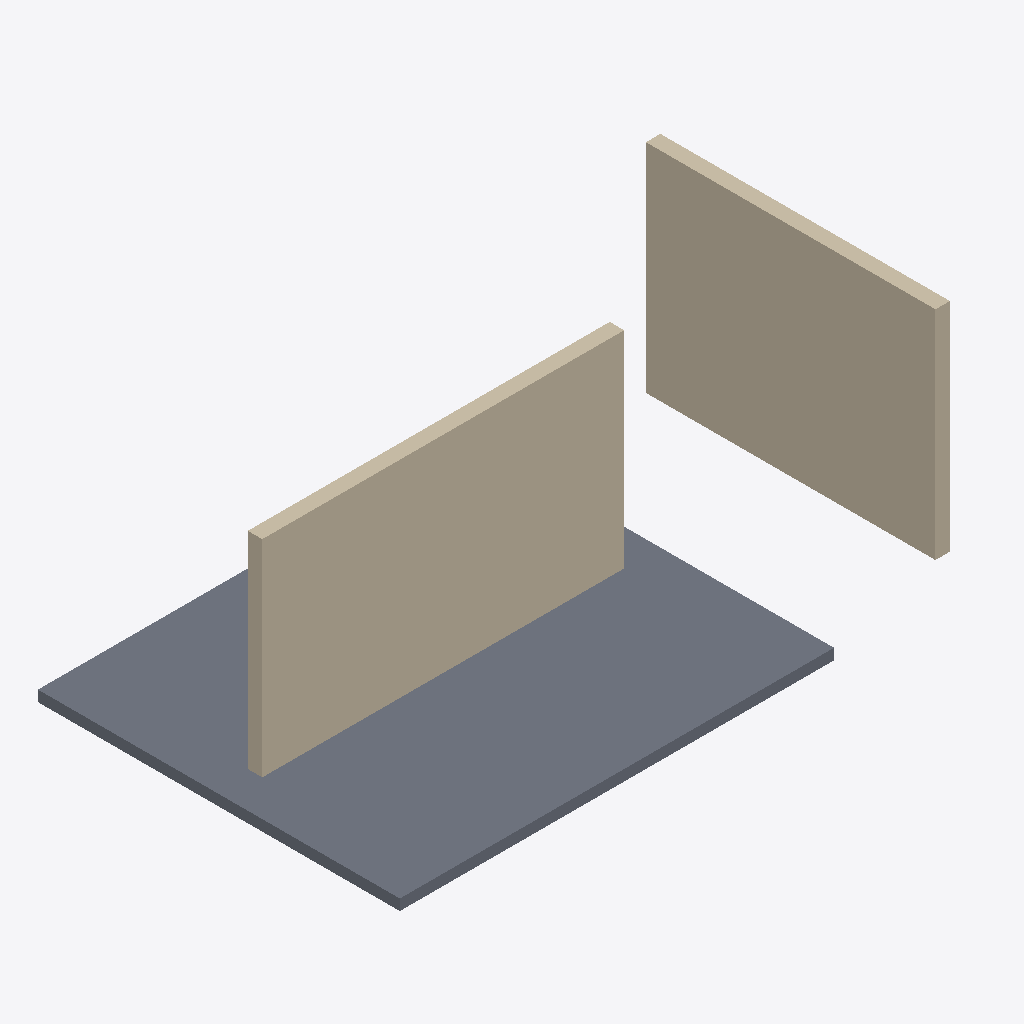
Isometric view of an IFC building model (IFC-SPF (STEP), schema IFC2X3, length unit metre), seen from the south-west, elements coloured by IFC class: 2 walls (beige), 1 slab (grey).
Extent 8.1 m × 5.0 m × 3.0 m (x, y, z). Storeys (1): Ground Floor at 0.00 m. Elements (3): 2 IfcWall, 1 IfcSlab.

HEADER;
FILE_DESCRIPTION(('ViewDefinition [CoordinationView]'),'2;1');
FILE_NAME('sample-model.ifc','2026-04-15',(''),(''),'','IfcOpenShell','');
FILE_SCHEMA(('IFC2X3'));
ENDSEC;
DATA;
#1=IFCPROJECT('0YvctVUKr0kugbFTf53O9L',$,'Sample Project',$,$,$,$,(#8),#7);
#11=IFCSITE('3rNg_N55v4CRBpQVbZJoHB',$,'Site',$,$,#12,$,$,.ELEMENT.,$,$,$,$,$);
#13=IFCBUILDING('0yf_M5JZv9QQXly4dq_zvI',$,'Building',$,$,#14,$,$,.ELEMENT.,$,$,$);
#15=IFCBUILDINGSTOREY('0C87kaqBXF$xpGmTZ7zxN$',$,'Ground Floor',$,$,#16,$,$,.ELEMENT.,0.0);
#42=IFCSLAB('5O2Fr$t4X7Zf8NOew3FL9r',$,'Floor-001',$,$,#43,#47,$,.FLOOR.);
#20=IFCWALL('2O2Fr$t4X7Zf8NOew3FL9r',$,'Wall-001',$,$,#21,#25,$);
#32=IFCWALL('3P2Fr$t4X7Zf8NOew3FL9r',$,'Wall-002',$,$,#33,#37,$);
ENDSEC;
